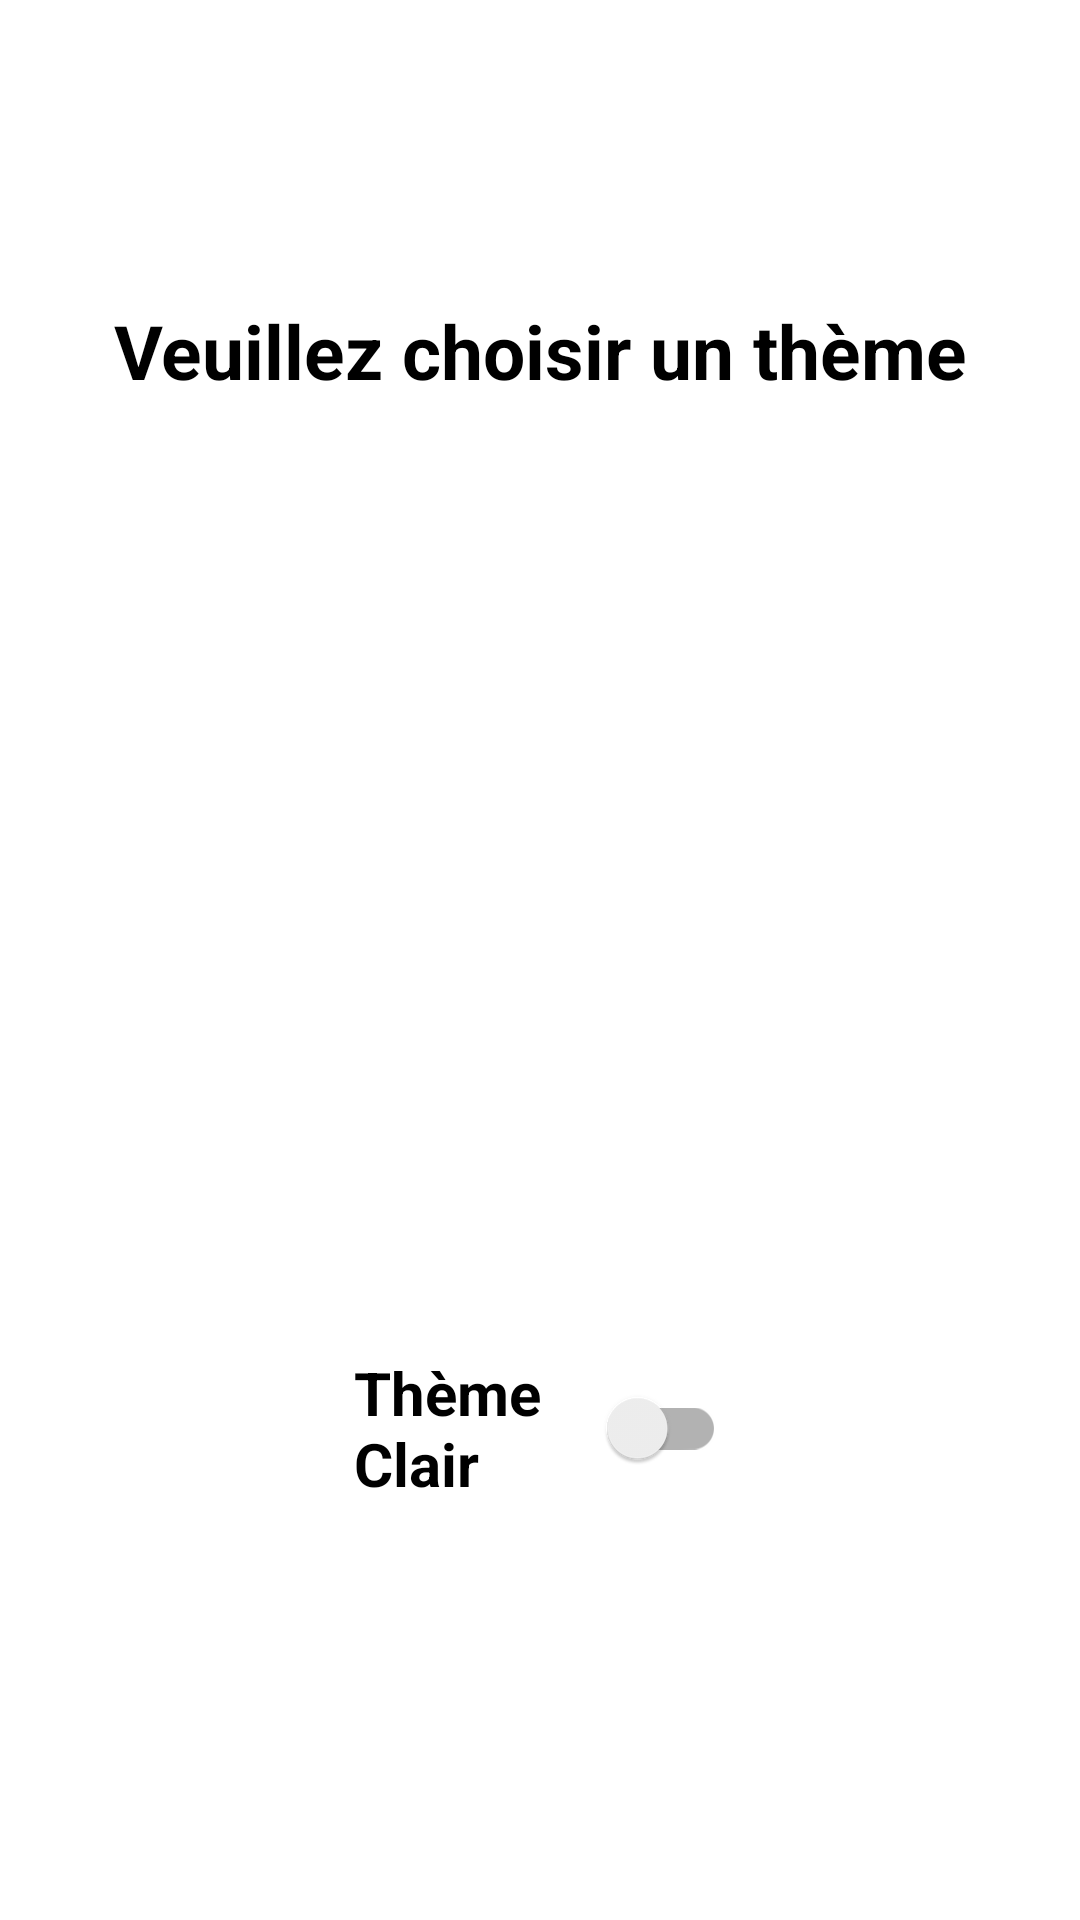

Layout XML and referenced resources for this Android screen:
<!-- AndroidManifest.xml: application theme Theme.Flickr -->
<!-- res/layout/fragment_theme.xml -->
<?xml version="1.0" encoding="utf-8"?>
<FrameLayout xmlns:android="http://schemas.android.com/apk/res/android"
    xmlns:tools="http://schemas.android.com/tools"
    android:layout_width="match_parent"
    android:layout_height="match_parent"
    xmlns:app="http://schemas.android.com/apk/res-auto"
    tools:context=".FragmentTheme">

    <RelativeLayout
        android:layout_width="match_parent"
        android:layout_height="match_parent"
        tools:ignore="UselessParent">

        
        <TextView
            android:id="@+id/idChoixTheme"
            android:layout_width="match_parent"
            android:layout_height="wrap_content"
            android:textStyle="bold"
            android:layout_marginTop="100dp"
            android:layout_marginBottom="20dp"
            android:gravity="center_horizontal"
            android:text="@string/choixTheme"
            android:textAlignment="center"
            android:textSize="25sp" >

        </TextView>

        
        <ImageView
            android:id="@+id/imgTheme"
            android:layout_width="200dp"
            android:layout_height="200dp"
            android:layout_below="@id/idChoixTheme"
            android:layout_alignParentStart="true"
            android:layout_alignParentEnd="true"
            android:layout_marginStart="106dp"
            android:layout_marginTop="10dp"
            android:layout_marginEnd="105dp"
            android:layout_marginBottom="10dp"
            android:src="@drawable/day"
            android:contentDescription="@string/image_theme" />

        <TextView
            android:id="@+id/idThemeChoisi"
            android:layout_width="match_parent"
            android:layout_height="wrap_content"
            android:layout_below="@id/imgTheme"
            android:layout_marginTop="20dp"
            android:gravity="center_horizontal"
            android:textAlignment="center"
            android:textSize="20sp" />

        <androidx.appcompat.widget.SwitchCompat
            android:id="@+id/switchNigth"
            android:layout_width="wrap_content"
            android:layout_height="wrap_content"
            android:layout_below="@+id/idThemeChoisi"
            android:layout_alignParentStart="true"
            android:layout_alignParentEnd="true"
            android:layout_marginStart="108dp"
            android:layout_marginTop="20dp"
            android:layout_marginEnd="108dp"
            android:layout_marginBottom="10dp"
            android:checked="false"
            android:padding="10dp"
            android:text="@string/texteThemeClair"
            android:textSize="20sp"
            android:textStyle="bold"
            app:switchPadding="10dp" />

    </RelativeLayout>

</FrameLayout>
<!-- resources referenced by this layout -->
<resources>
  <string name="choixTheme">Veuillez choisir un thème</string>
  <string name="image_theme">Image de Theme</string>
  <string name="texteThemeClair">Thème Clair</string>
  <style name="Theme.Flickr" parent="Theme.MaterialComponents.DayNight.DarkActionBar">
          
          <item name="colorPrimary">@color/purple_500</item>
          <item name="colorPrimaryVariant">@color/purple_700</item>
          <item name="colorOnPrimary">@color/white</item>
          
          <item name="colorSecondary">@color/teal_200</item>
          <item name="colorSecondaryVariant">@color/teal_700</item>
          <item name="colorOnSecondary">@color/black</item>
          
          <item name="android:statusBarColor">?attr/colorPrimaryVariant</item>
          
          
          <item name="android:textColor">@color/black</item>
      </style>
  <!-- not gathered from this repository: default colours our renderer supplied (Android Studio template values) -->
  <color name="purple_500">#FF6200EE</color>
  <color name="purple_700">#FF3700B3</color>
  <color name="teal_200">#FF03DAC5</color>
  <color name="teal_700">#FF018786</color>
  <color name="black">#FF000000</color>
  <color name="white">#FFFFFFFF</color>
</resources>
